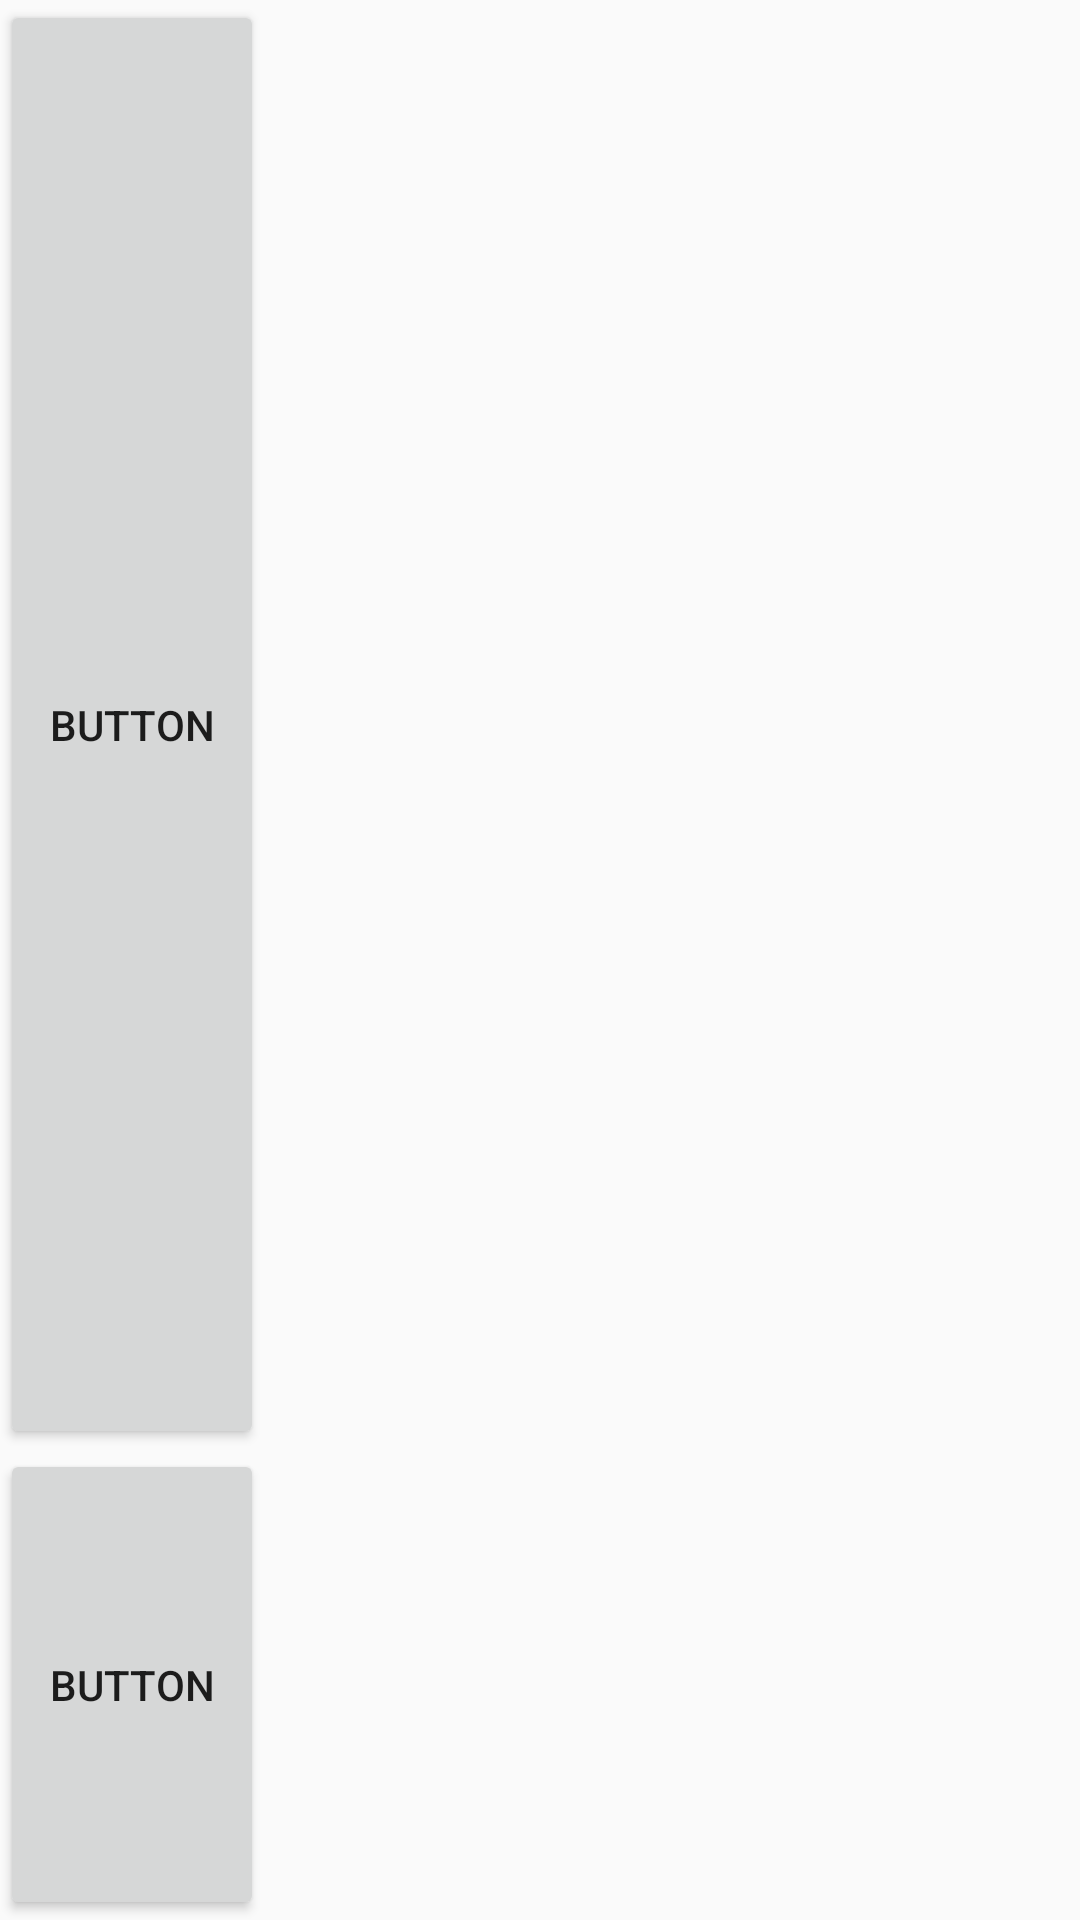

Layout XML and referenced resources for this Android screen:
<!-- AndroidManifest.xml: application theme AppTheme -->
<!-- res/layout/linear_layout_design.xml -->
<?xml version="1.0" encoding="utf-8"?>
<LinearLayout
    xmlns:android="http://schemas.android.com/apk/res/android" android:layout_width="match_parent"
    android:orientation="vertical"
    android:weightSum="10"
    android:layout_height="match_parent">

    <Button
        android:id="@+id/button3"
        android:layout_width="wrap_content"
        android:layout_height="wrap_content"
        android:layout_weight="8"
        android:text="Button" />

    <Button
        android:id="@+id/button4"
        android:layout_width="wrap_content"
        android:layout_height="wrap_content"
        android:layout_weight="2"
        android:text="Button" />
</LinearLayout>
<!-- resources referenced by this layout -->
<resources>
  <style name="AppTheme" parent="Theme.AppCompat.Light.DarkActionBar">
          
          <item name="colorPrimary">@color/colorPrimary</item>
          <item name="colorPrimaryDark">@color/colorPrimaryDark</item>
          <item name="colorAccent">@color/colorAccent</item>
      </style>
  <color name="colorPrimary">#FF4081</color>
  <color name="colorPrimaryDark">#3700B3</color>
  <color name="colorAccent">#FF4081</color>
</resources>
